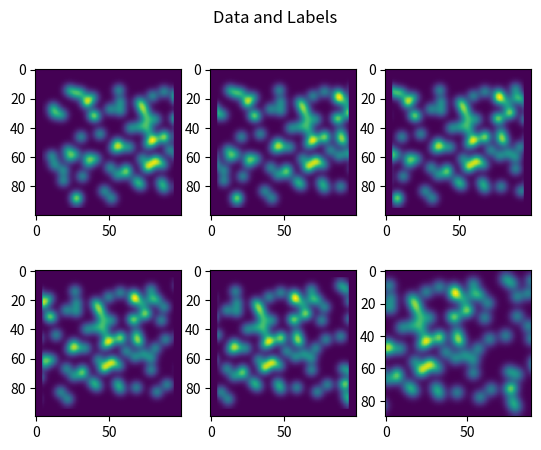

This chart was generated by the following Python code:
import numpy as np
import matplotlib.pyplot as plt
from scipy.ndimage import gaussian_filter

def generate_stuff(dim, p=0.01, pad=5, sigma=3, scale=True):
    array = np.zeros(dim)
    array = np.random.choice([0,1],size=dim,p=[1-p, p])
    array = add_padding_border(array, pad_value=0, size=pad)
    array = gaussian_filter(array,sigma=sigma)

    if scale:
        array = array/np.max(array)

    return array

def add_padding_border(array, pad_value=0, size=2):
    pad = np.zeros((array.shape[0],size))
    pad.fill(pad_value)
    array = np.concatenate((array,pad), axis=1) #rechter Rand
    array = np.concatenate((pad,array), axis=1) #linker Rand
    pad = np.zeros((size, array.shape[1]))
    pad.fill(pad_value)
    array = np.concatenate((array,pad), axis = 0) #unterer Rand
    array = np.concatenate((pad,array), axis = 0) #oberer Rand
    return array

#nur rechtsbewegung beachtet!
#noch keine schrittweite/speed einstellbar!
def generate_one_sample(_dim, n_input, schrittweite=2, pad=5):
    internPAD = 5
    n = n_input+1
    dim = (_dim[0]-2*pad, _dim[1]-2*pad)
    dim2 = (dim[0]-2*internPAD,dim[1]+n*schrittweite-2*internPAD)
    img = generate_stuff(dim2, p=0.01, pad=internPAD, sigma=3, scale=True)
    samplelist=[]
    for i in range(n):
        tmp = img[0:dim[0],schrittweite*i:schrittweite*i+dim[1]]
        if i == n_input:
            label = tmp
        else:
            tmp = add_padding_border(tmp, pad_value=0, size=pad)
            samplelist.append(tmp)
    return np.array(samplelist), label

def plot_6_images(data, label):
    f, ((ax1, ax2, ax3), (ax4, ax5, ax6)) = plt.subplots(2, 3)
    f.suptitle('Data and Labels')
    ax1.imshow(data[0])
    ax2.imshow(data[1])
    ax3.imshow(data[2])
    ax4.imshow(data[3])
    ax5.imshow(data[4])
    ax6.imshow(label)
    plt.show()
    return

def eval_output(output, label, name="", rescale=False):
    if output.shape[0] == 1:
        output = output.reshape(label.shape)
    if rescale:
        output = output / np.max(output)
        name += " SCALED!"
    f, (ax1, ax2, ax3) = plt.subplots(1, 3)
    ax1.imshow(output, vmin=0, vmax=1)
    ax1.set_title("prediction")
    ax2.imshow(label, vmin=0, vmax=1)
    ax2.set_title("label")
    ax3.imshow(np.abs(label-output), vmin=0, vmax=1)
    ax3.set_title("diff")
    f.suptitle(name)

    plt.show()
    return

if __name__ == '__main__':

    if True:
        data, label = generate_one_sample((100,100), 5, schrittweite=10)
        print(data.shape, label.shape)
        #Shape von Data = (n,x,y)
        plot_6_images(data, label)
    else:
        a = generate_stuff(dim=(100,200))
        print(a.shape)
        plt.imshow(a, vmin=0, vmax=1, cmap='gray')
        plt.show()